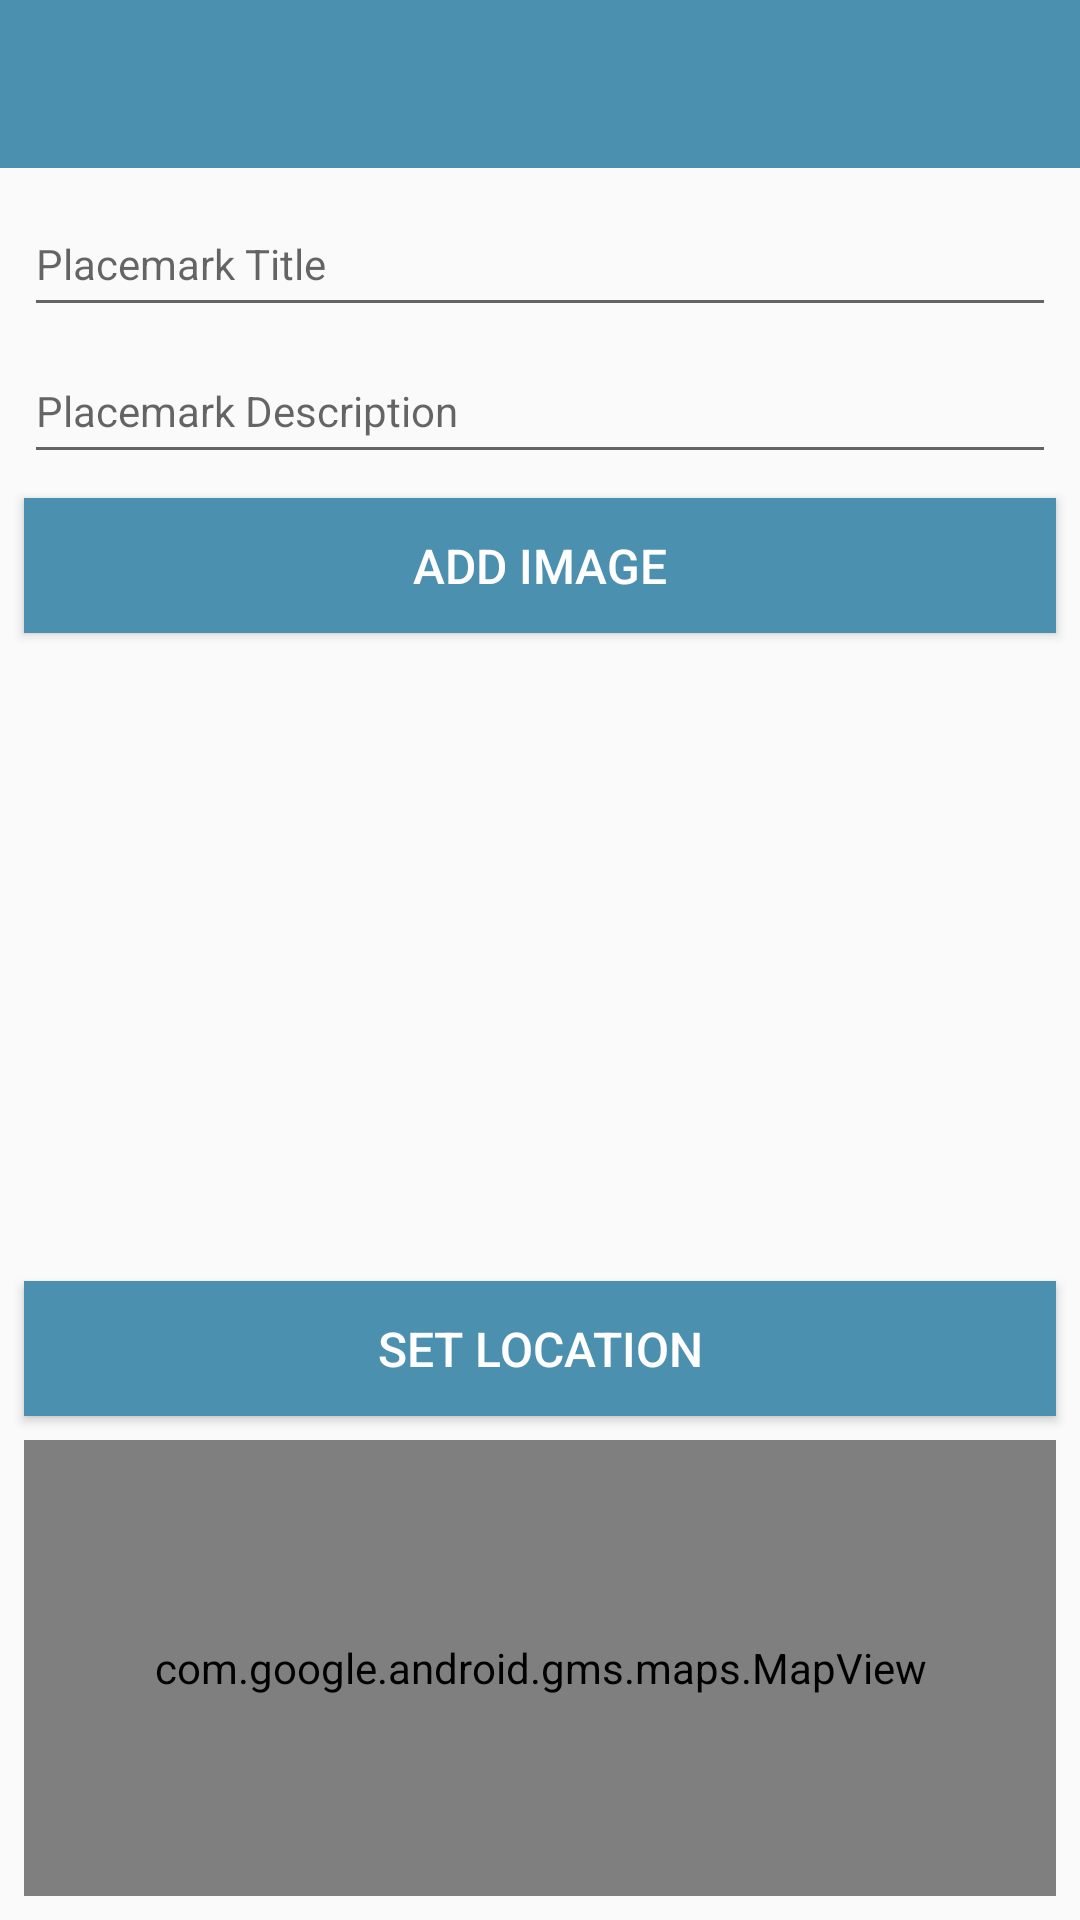

Reconstruct the res/layout file that produces this screen, plus the resources it refers to.
<!-- AndroidManifest.xml: application theme Theme.Placemark -->
<!-- res/layout/activity_placemark.xml -->
<?xml version="1.0" encoding="utf-8"?>
<androidx.constraintlayout.widget.ConstraintLayout
    xmlns:android="http://schemas.android.com/apk/res/android"
    xmlns:app="http://schemas.android.com/apk/res-auto"
    xmlns:tools="http://schemas.android.com/tools"
    android:layout_width="match_parent"
    android:layout_height="match_parent"
    tools:context="de.tp.placemark.views.placemark.PlacemarkView">

    <RelativeLayout
        android:layout_width="match_parent"
        android:layout_height="wrap_content"
        app:layout_constraintBottom_toBottomOf="parent"
        app:layout_constraintTop_toTopOf="parent">

        <com.google.android.material.appbar.AppBarLayout
            android:id="@+id/appBarLayout"
            android:layout_width="match_parent"
            android:layout_height="wrap_content"
            android:background="@color/colorAccent"
            android:fitsSystemWindows="true"
            app:elevation="0dip"
            app:theme="@style/ThemeOverlay.AppCompat.Dark.ActionBar">

            <androidx.appcompat.widget.Toolbar
                android:id="@+id/toolbarPlacemarkView"
                android:layout_width="match_parent"
                android:layout_height="wrap_content"
                app:titleTextColor="@color/colorPrimary" />

        </com.google.android.material.appbar.AppBarLayout>

        <androidx.constraintlayout.widget.ConstraintLayout
            android:layout_width="match_parent"
            android:layout_height="match_parent">

            

            

            

            

            <Button
                android:id="@+id/btnSetLocation"
                android:layout_width="0dp"
                android:layout_height="45dp"
                android:layout_marginStart="8dp"
                android:layout_marginTop="8dp"
                android:layout_marginEnd="8dp"
                android:background="@color/colorAccent"
                android:text="@string/button_location"
                android:textColor="@color/colorPrimary"
                android:textSize="16sp"
                app:layout_constraintEnd_toEndOf="parent"
                app:layout_constraintHorizontal_bias="1.0"
                app:layout_constraintStart_toStartOf="parent"
                app:layout_constraintTop_toBottomOf="@+id/placemarkImage" />

            <Button
                android:id="@+id/btnChooseImage"
                android:layout_width="0dp"
                android:layout_height="45dp"
                android:layout_marginStart="8dp"
                android:layout_marginTop="8dp"
                android:layout_marginEnd="8dp"
                android:layout_marginBottom="8dp"
                android:background="@color/colorAccent"
                android:text="@string/button_addImage"
                android:textColor="@color/colorPrimary"
                android:textSize="16sp"
                app:layout_constraintBottom_toTopOf="@+id/placemarkImage"
                app:layout_constraintEnd_toEndOf="parent"
                app:layout_constraintStart_toStartOf="parent"
                app:layout_constraintTop_toBottomOf="@+id/placemarkDescription" />

            <EditText
                android:id="@+id/placemarkTitle"
                android:layout_width="0dp"
                android:layout_height="45dp"
                android:layout_marginStart="8dp"
                android:layout_marginTop="64dp"
                android:layout_marginEnd="8dp"
                android:autofillHints=""
                android:hint="@string/hint_placemarkTitle"
                android:inputType="text"
                android:maxLength="25"
                android:maxLines="1"
                android:textColor="@color/colorPrimaryDark"
                android:textSize="14sp"
                app:layout_constraintBottom_toTopOf="@+id/placemarkDescription"
                app:layout_constraintEnd_toEndOf="parent"
                app:layout_constraintHorizontal_bias="0.5"
                app:layout_constraintStart_toStartOf="parent"
                app:layout_constraintTop_toTopOf="parent" />

            

            <EditText
                android:id="@+id/placemarkDescription"
                android:layout_width="0dp"
                android:layout_height="45dp"
                android:layout_marginStart="8dp"
                android:layout_marginTop="4dp"
                android:layout_marginEnd="8dp"
                android:autoLink="phone"
                android:hint="@string/hint_placemarkDescription"
                android:importantForAutofill="no"
                android:inputType="text"
                android:maxLength="25"
                android:maxLines="1"
                android:textColor="@color/colorPrimaryDark"
                android:textSize="14sp"
                app:layout_constraintEnd_toEndOf="parent"
                app:layout_constraintHorizontal_bias="0.5"
                app:layout_constraintStart_toStartOf="parent"
                app:layout_constraintTop_toBottomOf="@+id/placemarkTitle" />

            <ImageView
                android:id="@+id/placemarkImage"
                android:layout_width="0dp"
                android:layout_height="200dp"
                android:layout_marginStart="8dp"
                android:layout_marginEnd="8dp"
                android:contentDescription="@string/cdesc_placemarkImage"
                app:layout_constraintBottom_toTopOf="@+id/btnSetLocation"
                app:layout_constraintEnd_toEndOf="parent"
                app:layout_constraintStart_toStartOf="parent"
                app:layout_constraintTop_toBottomOf="@+id/btnChooseImage"
                app:srcCompat="@drawable/ic_launcher_background" />

            <com.google.android.gms.maps.MapView
                android:id="@+id/mapViewPV"
                android:layout_width="0dp"
                android:layout_height="0dp"
                android:layout_marginStart="8dp"
                android:layout_marginTop="8dp"
                android:layout_marginEnd="8dp"
                android:layout_marginBottom="8dp"
                app:layout_constraintBottom_toBottomOf="parent"
                app:layout_constraintEnd_toEndOf="parent"
                app:layout_constraintStart_toStartOf="parent"
                app:layout_constraintTop_toBottomOf="@+id/btnSetLocation" />

            
        </androidx.constraintlayout.widget.ConstraintLayout>


    </RelativeLayout>
</androidx.constraintlayout.widget.ConstraintLayout>
<!-- resources referenced by this layout -->
<resources>
  <color name="colorAccent">#4c90af</color>
  <color name="colorPrimary">#FFFFFF</color>
  <color name="colorPrimaryDark">#000000</color>
  <string name="button_addImage">Add image</string>
  <string name="button_location">Set Location</string>
  <string name="cdesc_placemarkImage">Placemark image</string>
  <string name="hint_placemarkDescription">Placemark Description</string>
  <string name="hint_placemarkTitle">Placemark Title</string>
  <style name="Theme.Placemark" parent="Theme.AppCompat.Light.NoActionBar">
          
          <item name="colorPrimary">@color/purple_500</item>
          <item name="colorPrimaryVariant">@color/purple_700</item>
          <item name="colorOnPrimary">@color/white</item>
          
          <item name="colorSecondary">@color/teal_200</item>
          <item name="colorSecondaryVariant">@color/teal_700</item>
          <item name="colorOnSecondary">@color/black</item>
          
          <item name="android:statusBarColor" tools:targetApi="l">?attr/colorPrimaryVariant</item>
          
      </style>
  <color name="purple_500">#FF6200EE</color>
  <color name="purple_700">#FF3700B3</color>
  <color name="white">#FFFFFFFF</color>
  <color name="teal_200">#FF03DAC5</color>
  <color name="teal_700">#FF018786</color>
  <color name="black">#FF000000</color>
</resources>
